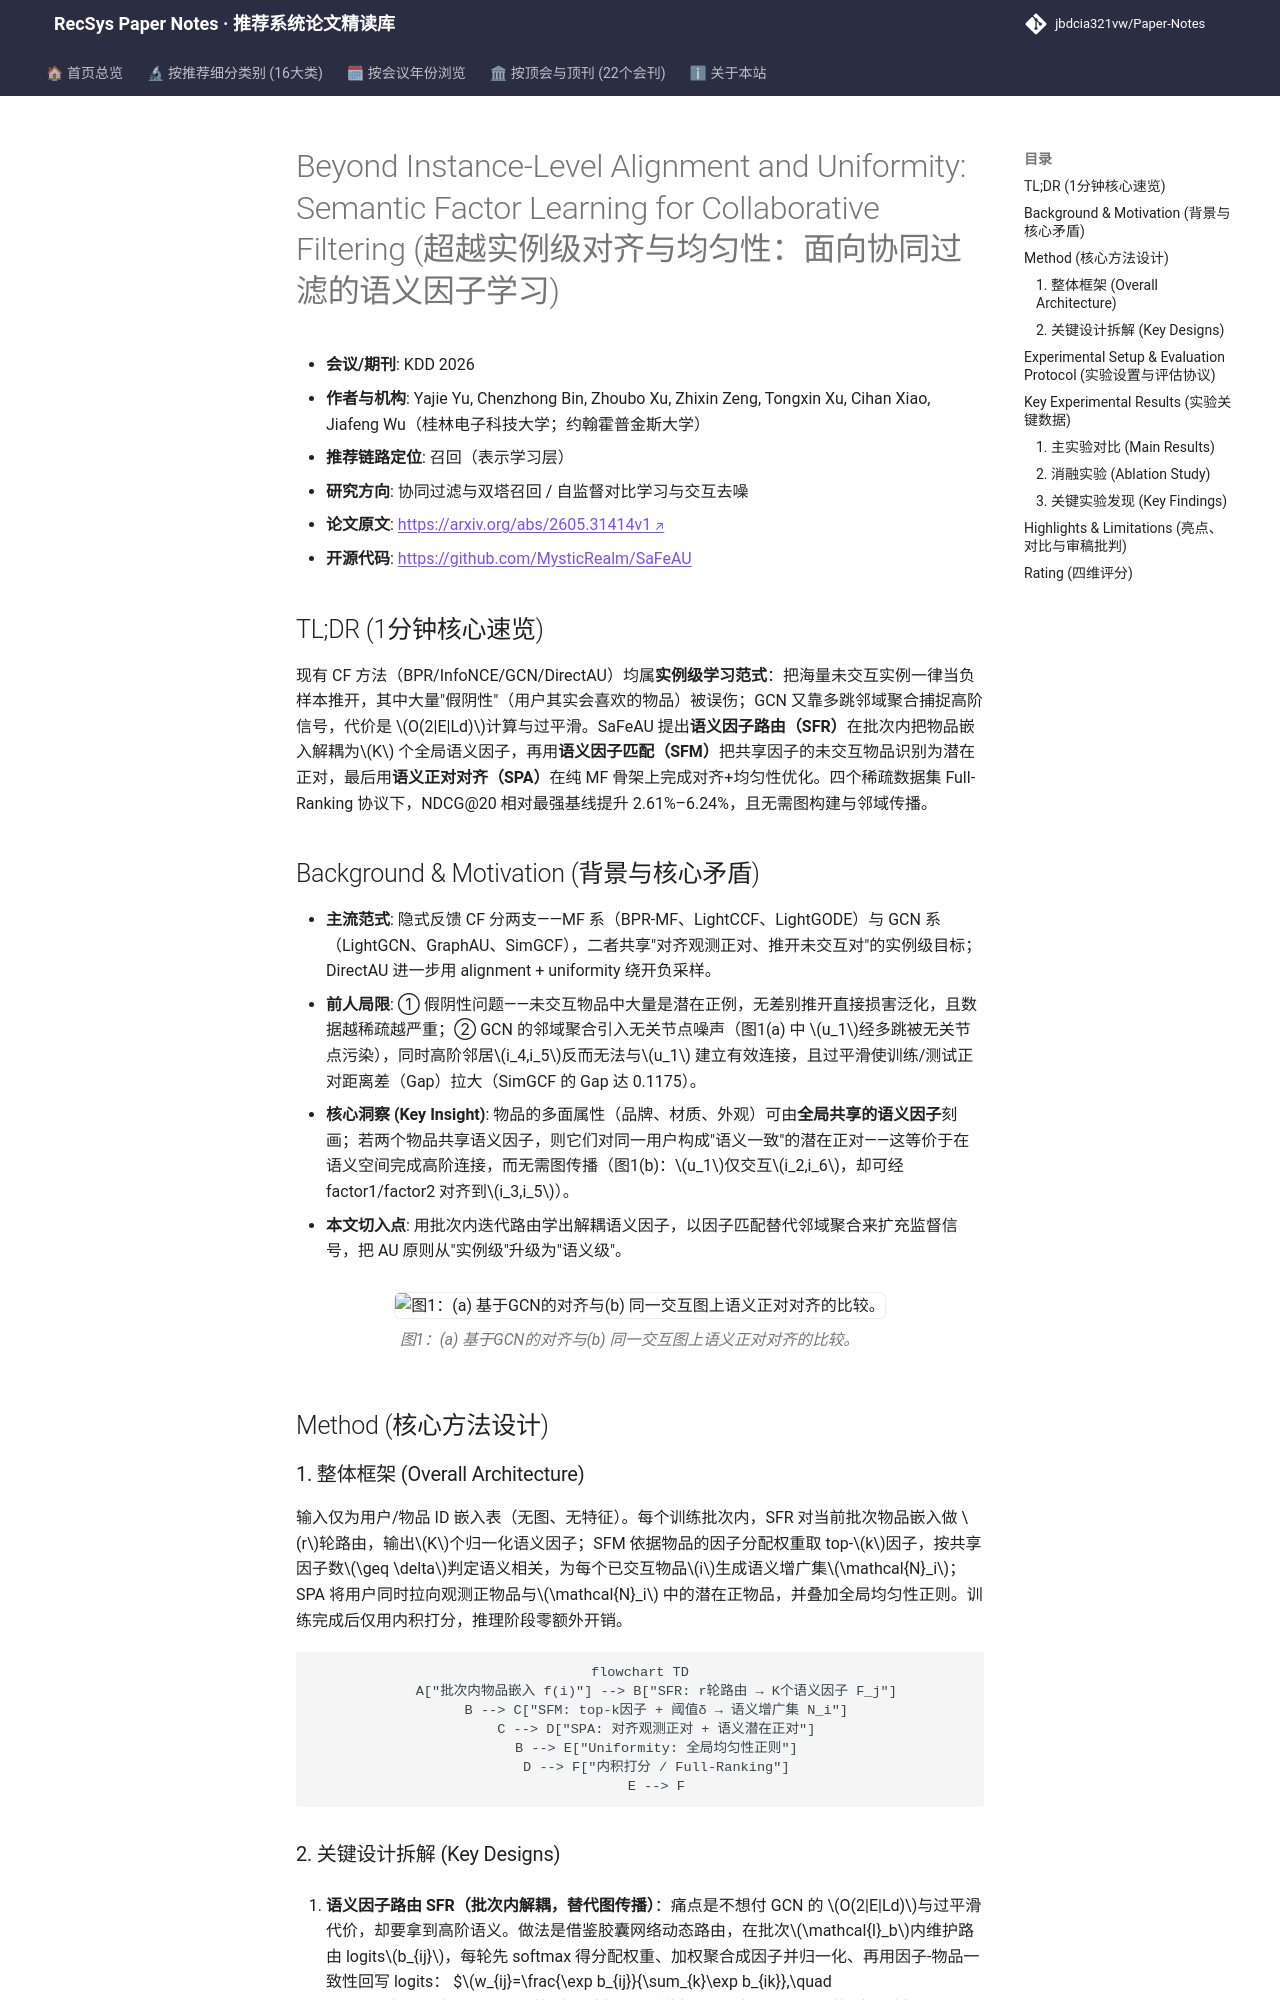

repository: jbdcia321vw/Paper-Notes · page: venues/KDD/2026/collaborative_filtering/beyond_instance_level_alignment_and_uniformity_semantic_factor_learning_for/index.html · generator: mkdocs

---
title: "[Paper Note] Beyond Instance-Level Alignment and Uniformity: Semantic Factor Learning for Collaborative Filtering"
description: "[KDD 2026][协同过滤与双塔召回] 用批次内语义因子路由+匹配构造语义潜在正对，替代GCN邻域聚合，在四个稀疏数据集全库排序下NDCG@20最高提升6.24%。"
tags:
  - KDD 2026
  - 协同过滤与双塔召回
  - 召回
  - 语义因子路由
  - 对齐与均匀性
date: 2026-11-12
venue: KDD
year: 2026
paper_url: "https://arxiv.org/abs/2605.31414"
code_url: "https://github.com/MysticRealm/SaFeAU"
categories:
  - collaborative_filtering
  - self_supervised_denoising
---

# Beyond Instance-Level Alignment and Uniformity: Semantic Factor Learning for Collaborative Filtering (超越实例级对齐与均匀性：面向协同过滤的语义因子学习)

- **会议/期刊**: KDD 2026
- **作者与机构**: Yajie Yu, Chenzhong Bin, Zhoubo Xu, Zhixin Zeng, Tongxin Xu, Cihan Xiao, Jiafeng Wu（桂林电子科技大学；约翰霍普金斯大学）
- **推荐链路定位**: 召回（表示学习层）
- **研究方向**: 协同过滤与双塔召回 / 自监督对比学习与交互去噪
- **论文原文**: [https://arxiv.org/abs/2605.31414v1](https://arxiv.org/abs/2605.31414v1)
- **开源代码**: [https://github.com/MysticRealm/SaFeAU](https://github.com/MysticRealm/SaFeAU)

## TL;DR (1分钟核心速览)

现有 CF 方法（BPR/InfoNCE/GCN/DirectAU）均属**实例级学习范式**：把海量未交互实例一律当负样本推开，其中大量"假阴性"（用户其实会喜欢的物品）被误伤；GCN 又靠多跳邻域聚合捕捉高阶信号，代价是 $O(2|E|Ld)$计算与过平滑。SaFeAU 提出**语义因子路由（SFR）**在批次内把物品嵌入解耦为$K$ 个全局语义因子，再用**语义因子匹配（SFM）**把共享因子的未交互物品识别为潜在正对，最后用**语义正对对齐（SPA）**在纯 MF 骨架上完成对齐+均匀性优化。四个稀疏数据集 Full-Ranking 协议下，NDCG@20 相对最强基线提升 2.61%–6.24%，且无需图构建与邻域传播。

## Background & Motivation (背景与核心矛盾)

- **主流范式**: 隐式反馈 CF 分两支——MF 系（BPR-MF、LightCCF、LightGODE）与 GCN 系（LightGCN、GraphAU、SimGCF），二者共享"对齐观测正对、推开未交互对"的实例级目标；DirectAU 进一步用 alignment + uniformity 绕开负采样。
- **前人局限**: ① 假阴性问题——未交互物品中大量是潜在正例，无差别推开直接损害泛化，且数据越稀疏越严重；② GCN 的邻域聚合引入无关节点噪声（图1(a) 中 $u_1$经多跳被无关节点污染），同时高阶邻居$i_4,i_5$反而无法与$u_1$ 建立有效连接，且过平滑使训练/测试正对距离差（Gap）拉大（SimGCF 的 Gap 达 0.1175）。
- **核心洞察 (Key Insight)**: 物品的多面属性（品牌、材质、外观）可由**全局共享的语义因子**刻画；若两个物品共享语义因子，则它们对同一用户构成"语义一致"的潜在正对——这等价于在语义空间完成高阶连接，而无需图传播（图1(b)：$u_1$仅交互$i_2,i_6$，却可经 factor1/factor2 对齐到$i_3,i_5$）。
- **本文切入点**: 用批次内迭代路由学出解耦语义因子，以因子匹配替代邻域聚合来扩充监督信号，把 AU 原则从"实例级"升级为"语义级"。

<figure class="paper-figure" markdown="span">
  ![图1：(a) 基于GCN的对齐与(b) 同一交互图上语义正对对齐的比较。](../../../../assets/papers/2605.31414v1/figure_1.png)<figcaption>图1：(a) 基于GCN的对齐与(b) 同一交互图上语义正对对齐的比较。</figcaption>
</figure>

## Method (核心方法设计)

### 1. 整体框架 (Overall Architecture)

输入仅为用户/物品 ID 嵌入表（无图、无特征）。每个训练批次内，SFR 对当前批次物品嵌入做 $r$轮路由，输出$K$个归一化语义因子；SFM 依据物品的因子分配权重取 top-$k$因子，按共享因子数$\geq \delta$判定语义相关，为每个已交互物品$i$生成语义增广集$\mathcal{N}_i$；SPA 将用户同时拉向观测正物品与$\mathcal{N}_i$ 中的潜在正物品，并叠加全局均匀性正则。训练完成后仅用内积打分，推理阶段零额外开销。

```mermaid
flowchart TD
    A["批次内物品嵌入 f(i)"] --> B["SFR: r轮路由 → K个语义因子 F_j"]
    B --> C["SFM: top-k因子 + 阈值δ → 语义增广集 N_i"]
    C --> D["SPA: 对齐观测正对 + 语义潜在正对"]
    B --> E["Uniformity: 全局均匀性正则"]
    D --> F["内积打分 / Full-Ranking"]
    E --> F
```
